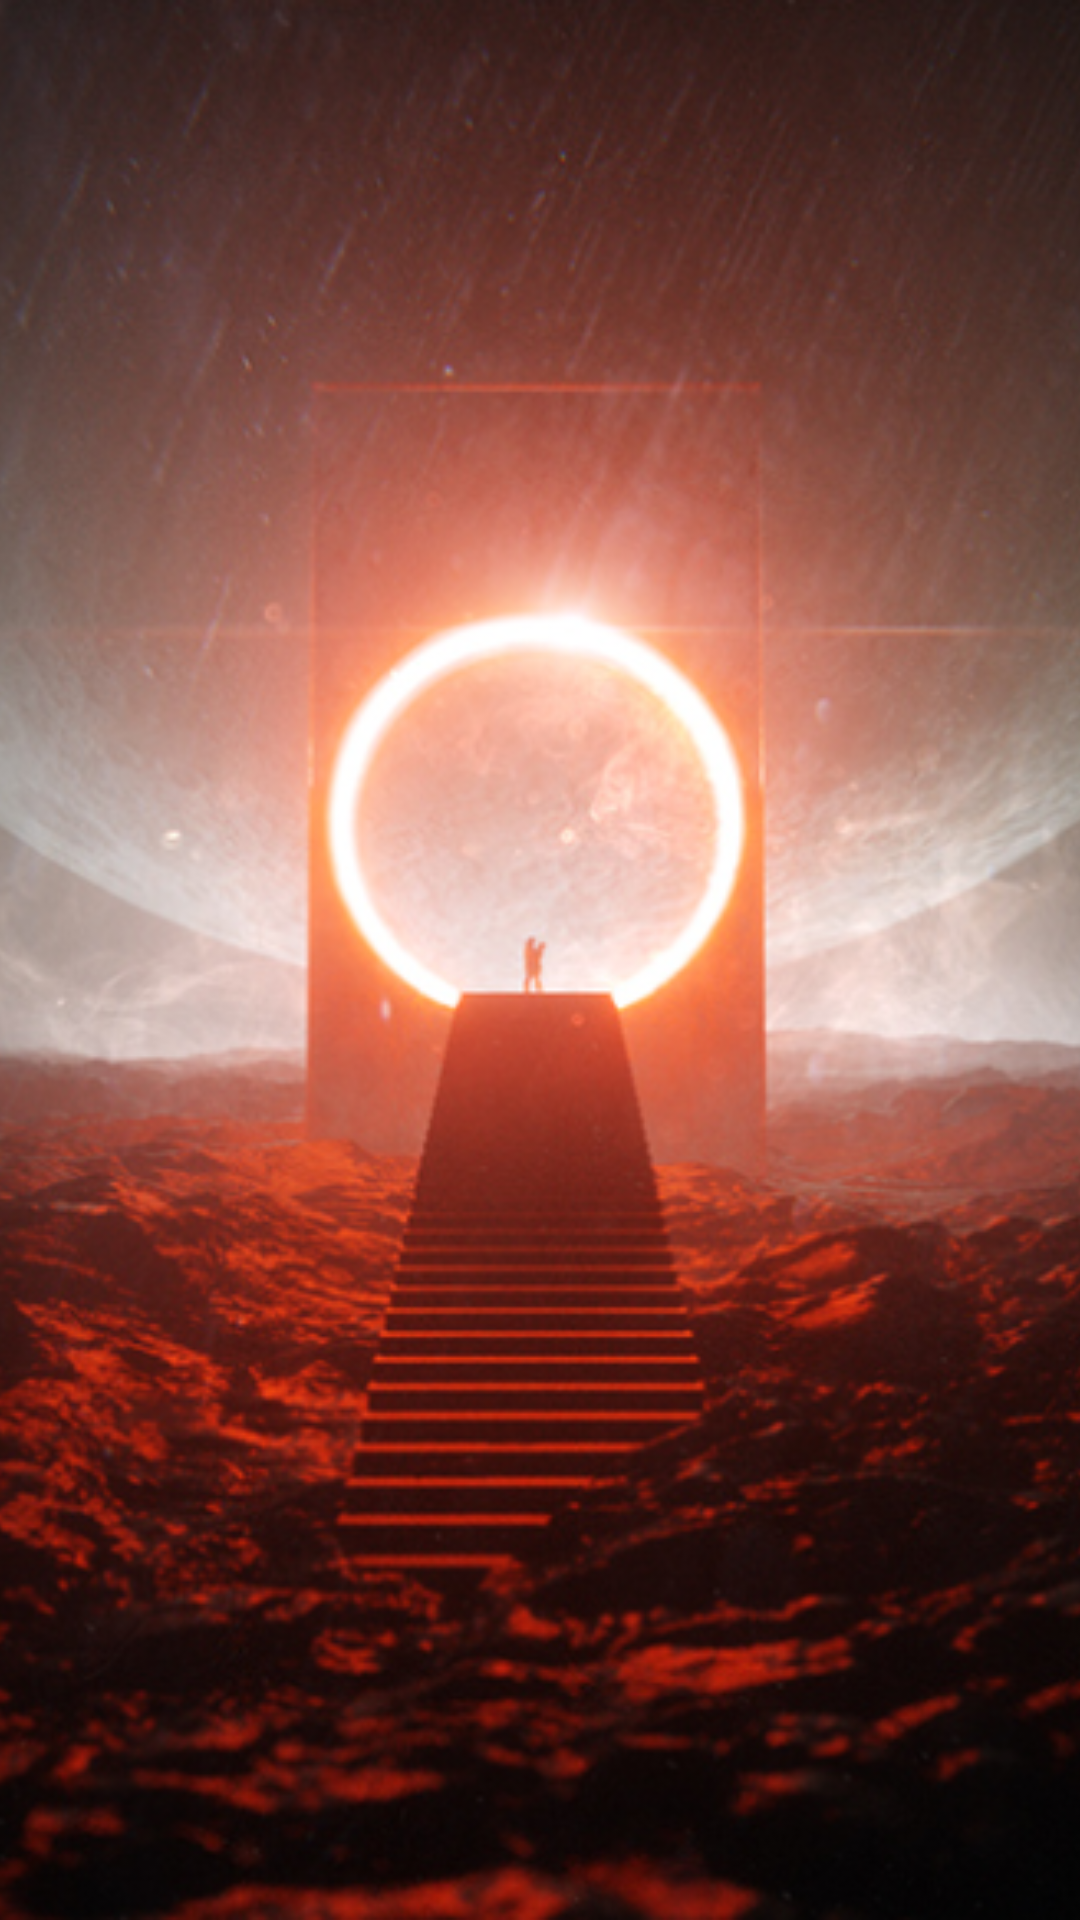

Produce the Android XML layout that renders to this screen, including the resource entries it uses.
<!-- AndroidManifest.xml: application theme Theme.AdventureOfCrazyMage -->
<!-- res/layout/fragment_rules.xml -->
<?xml version="1.0" encoding="utf-8"?>
<androidx.constraintlayout.widget.ConstraintLayout xmlns:android="http://schemas.android.com/apk/res/android"
    xmlns:app="http://schemas.android.com/apk/res-auto"
    xmlns:tools="http://schemas.android.com/tools"
    android:layout_width="match_parent"
    android:layout_height="match_parent"
    tools:context=".ui.rules.RulesFragment">


    <ImageView
        android:id="@+id/imageView"
        android:layout_width="0dp"
        android:layout_height="0dp"
        android:adjustViewBounds="true"
        android:scaleType="centerCrop"
        android:src="@drawable/mainmenu"
        app:layout_constraintBottom_toBottomOf="parent"
        app:layout_constraintEnd_toEndOf="parent"
        app:layout_constraintHorizontal_bias="0.0"
        app:layout_constraintStart_toStartOf="parent"
        app:layout_constraintTop_toTopOf="parent"
        app:layout_constraintVertical_bias="1.0" />




</androidx.constraintlayout.widget.ConstraintLayout>
<!-- resources referenced by this layout -->
<resources>
  <!-- drawable mainmenu: png bitmap (drawable-v24, 444910 bytes) -->
  <style name="Theme.AdventureOfCrazyMage" parent="Theme.MaterialComponents.NoActionBar">
          
          <item name="colorPrimary">@color/purple_500</item>
          <item name="colorPrimaryVariant">@color/purple_700</item>
          <item name="colorOnPrimary">@color/white</item>
          
          <item name="colorSecondary">@color/teal_200</item>
          <item name="colorSecondaryVariant">@color/teal_700</item>
          <item name="colorOnSecondary">@color/black</item>
          
          <item name="android:statusBarColor" tools:targetApi="l">?attr/colorPrimaryVariant</item>
          
      </style>
  <!-- not gathered from this repository: default colours our renderer supplied (Android Studio template values) -->
  <color name="purple_500">#FF6200EE</color>
  <color name="purple_700">#FF3700B3</color>
  <color name="teal_200">#FF03DAC5</color>
  <color name="teal_700">#FF018786</color>
  <color name="black">#FF000000</color>
  <color name="white">#FFFFFFFF</color>
</resources>
